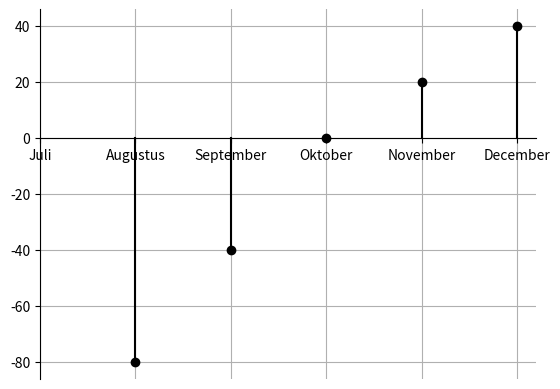

The matplotlib source for this figure: (Note: this script raises an exception after producing the figure.)
import numpy as np
import matplotlib.pyplot as plt

def differenceplot(xarr,yarr,**kwargs):
    
    c= kwargs.get('c','k')
    marker = kwargs.get('marker','o')
    ls = kwargs.get('ls','-')
    
    diff = np.diff(yarr)
    
    ax = plt.gca()
    
    if kwargs.get('zeroed_spines',True):
      ax.spines.left.set_position('zero')
      ax.spines.right.set_color('none')
      ax.spines.bottom.set_position('zero')
      ax.spines.top.set_color('none')
      ax.xaxis.set_ticks_position('bottom')
      ax.yaxis.set_ticks_position('left')
    if kwargs.get('grid',True):
      ax.grid(True)
    
    print(np.meshgrid(np.zeros(diff.shape),diff))
    for i,d in enumerate(diff):
        plt.plot([xarr[i+1],xarr[i+1]],[0,d],marker='',c=c,ls=ls)
    plt.plot(xarr[1:],diff,marker=marker,c=c,ls='')
    
    if kwargs.get('xticklabels',None) is not None:
      ax.set_xticks(xarr)
      ax.set_xticklabels(kwargs.get('xticklabels',None))
    
    plt.savefig('fig/diffplot.png')

def main():
    print('hi')
    
    vast_bedrag = 120
    verbruik = [20,40, 80, vast_bedrag, 140, 160]
    yarr = np.cumsum([ v-vast_bedrag for v in verbruik ])
    xticklabels = ['Juli','Augustus','September','Oktober','November','December']
    xarr = range(len(xticklabels))
    
    
    differenceplot(xarr,yarr,xticklabels=xticklabels)
  
if __name__ == "__main__":
    main()
